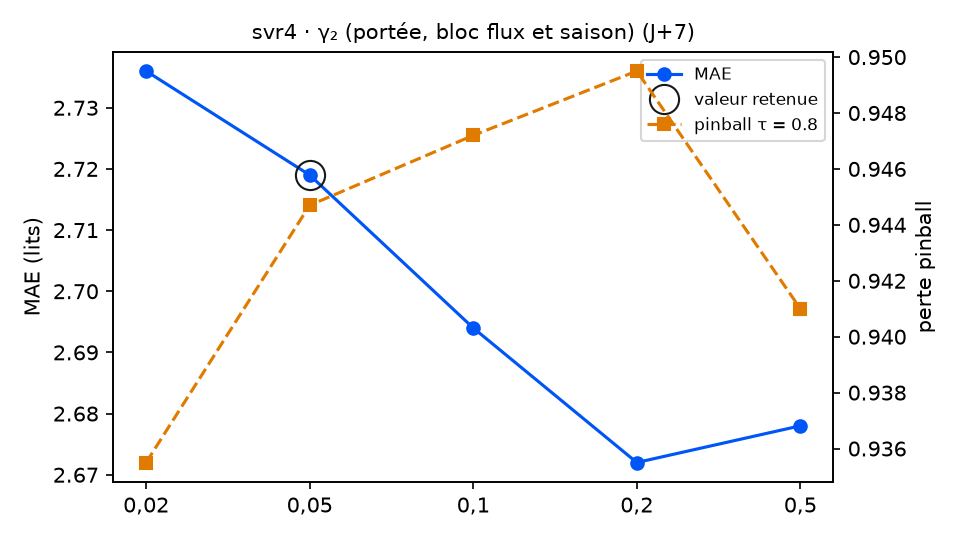

The data file committed next to this chart (first rows):
variante; MAE; RMSE; biais; pinball τ=0.8; couverture 90 %; temps (s); DM p (pinball τ=0.8); p Holm; DM p (MAE); vs choix retenu
gamma2 = 0,02; 2.736; 3.272; -0.945; 0.9355; 88.7; 4.5; 0.1519; 0.6076; 0.2975; équivalent
gamma2 = 0,05 (retenu); 2.719; 3.246; -0.904; 0.9447; 87.6; 5.1; ; ; ; — choix retenu
gamma2 = 0,1; 2.694; 3.213; -0.889; 0.9472; 87.0; 5.8; 0.7459; 1.0; 0.1037; équivalent
gamma2 = 0,2; 2.672; 3.173; -0.868; 0.9495; 87.0; 6.9; 0.7232; 1.0; 0.0668; équivalent
gamma2 = 0,5; 2.678; 3.191; -0.938; 0.941; 85.9; 5.9; 0.8359; 1.0; 0.1385; équivalent
